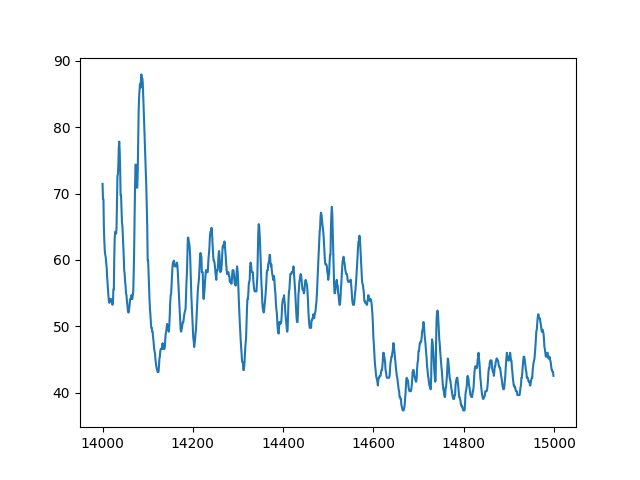

The file beside this chart, header and first rows:
index, sensor45
14000, 71.47
14001, 69.16
14002, 69.16
14003, 64.81
14004, 62.79
14005, 61.34
14006, 60.76
14007, 60.47
14008, 59.61
14009, 59.03
14010, 57.58
14011, 56.71
14012, 55.56
14013, 54.69
14014, 53.82
14015, 53.53
14016, 53.82
14017, 54.11
14018, 54.11
14019, 54.11
14020, 53.82
14021, 53.53
14022, 53.24
14023, 53.53
14024, 55.56
14025, 55.56
14026, 60.47
14027, 63.37
14028, 64.24
14029, 63.95
14030, 63.95
14031, 64.81
14032, 68.58
14033, 72.63
14034, 72.92
14035, 74.36
14036, 76.97
14037, 77.84
14038, 76.39
14039, 73.78
14040, 69.73
14041, 69.73
14042, 67.71
14043, 65.68
14044, 65.1
14045, 63.66
14046, 61.92
14047, 60.47
14048, 58.45
14049, 57.87
14050, 56.71
14051, 56.13
14052, 54.98
14053, 54.69
14054, 53.82
14055, 53.24
14056, 52.37
14057, 52.08
14058, 52.08
14059, 52.66
... 940 more rows
